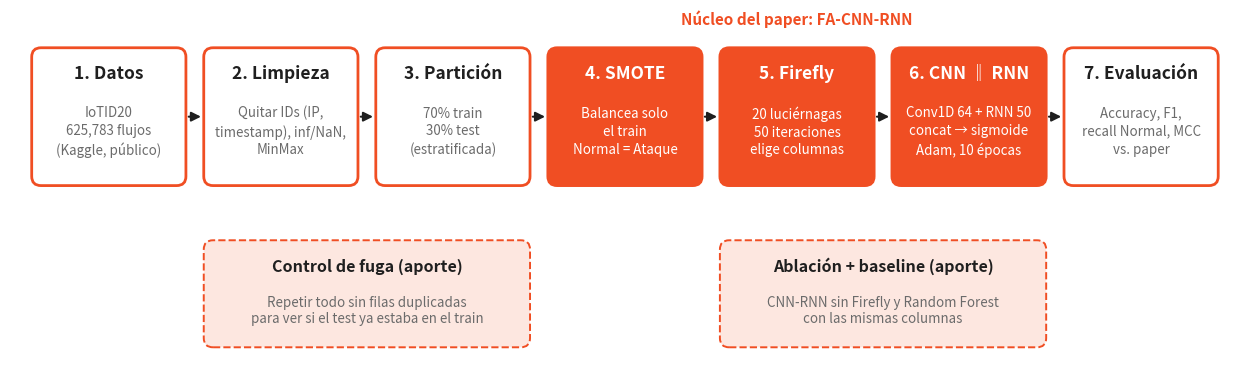

Here is the Python script that generated this plot: (Note: this script raises an exception after producing the figure.)
"""Dibuja docs/workflow.png (diagrama del pipeline de la réplica)."""
import matplotlib
matplotlib.use("Agg")
import matplotlib.pyplot as plt
from matplotlib.patches import FancyArrowPatch, FancyBboxPatch

ORANGE, DARK, GREY, LIGHT = "#F04E23", "#1F1F1F", "#6B6B6B", "#FDE7E0"

steps = [
    ("1. Datos", "IoTID20\n625,783 flujos\n(Kaggle, público)"),
    ("2. Limpieza", "Quitar IDs (IP,\ntimestamp), inf/NaN,\nMinMax"),
    ("3. Partición", "70% train\n30% test\n(estratificada)"),
    ("4. SMOTE", "Balancea solo\nel train\nNormal = Ataque"),
    ("5. Firefly", "20 luciérnagas\n50 iteraciones\nelige columnas"),
    ("6. CNN ‖ RNN", "Conv1D 64 + RNN 50\nconcat → sigmoide\nAdam, 10 épocas"),
    ("7. Evaluación", "Accuracy, F1,\nrecall Normal, MCC\nvs. paper"),
]

fig, ax = plt.subplots(figsize=(16, 4.6), dpi=200)
ax.set_xlim(0, 16)
ax.set_ylim(0, 4.6)
ax.axis("off")
w, h, gap, y = 1.95, 1.75, 0.27, 2.35
for i, (title, body) in enumerate(steps):
    x = 0.3 + i * (w + gap)
    hl = title.startswith(("4", "5", "6"))
    ax.add_patch(FancyBboxPatch((x, y), w, h, boxstyle="round,pad=0.02,rounding_size=0.12",
                                fc=ORANGE if hl else "white", ec=ORANGE, lw=2))
    ax.text(x + w / 2, y + h - 0.32, title, ha="center", va="center", fontsize=12.5,
            fontweight="bold", color="white" if hl else DARK)
    ax.text(x + w / 2, y + 0.68, body, ha="center", va="center", fontsize=9.6,
            color="white" if hl else GREY, linespacing=1.35)
    if i < len(steps) - 1:
        ax.add_patch(FancyArrowPatch((x + w + 0.02, y + h / 2), (x + w + gap - 0.02, y + h / 2),
                                     arrowstyle="-|>", mutation_scale=14, color=DARK, lw=1.5))

ax.text(0.3 + 3 * (w + gap) + w / 2 + (w + gap), y + h + 0.32, "Núcleo del paper: FA-CNN-RNN",
        ha="center", fontsize=11, color=ORANGE, fontweight="bold")

# controles añadidos por la réplica
cy, ch = 0.25, 1.35
controls = [
    (0.3 + 1 * (w + gap), 2 * w + gap,
     "Control de fuga (aporte)", "Repetir todo sin filas duplicadas\npara ver si el test ya estaba en el train"),
    (0.3 + 4 * (w + gap), 2 * w + gap,
     "Ablación + baseline (aporte)", "CNN-RNN sin Firefly y Random Forest\ncon las mismas columnas"),
]
for x, cw, t, b in controls:
    ax.add_patch(FancyBboxPatch((x, cy), cw, ch, boxstyle="round,pad=0.02,rounding_size=0.12",
                                fc=LIGHT, ec=ORANGE, lw=1.4, ls="--"))
    ax.text(x + cw / 2, cy + ch - 0.32, t, ha="center", va="center", fontsize=11.5,
            fontweight="bold", color=DARK)
    ax.text(x + cw / 2, cy + 0.45, b, ha="center", va="center", fontsize=9.6, color=GREY)

fig.savefig("docs/workflow.png", bbox_inches="tight", facecolor="white")
print("docs/workflow.png")
